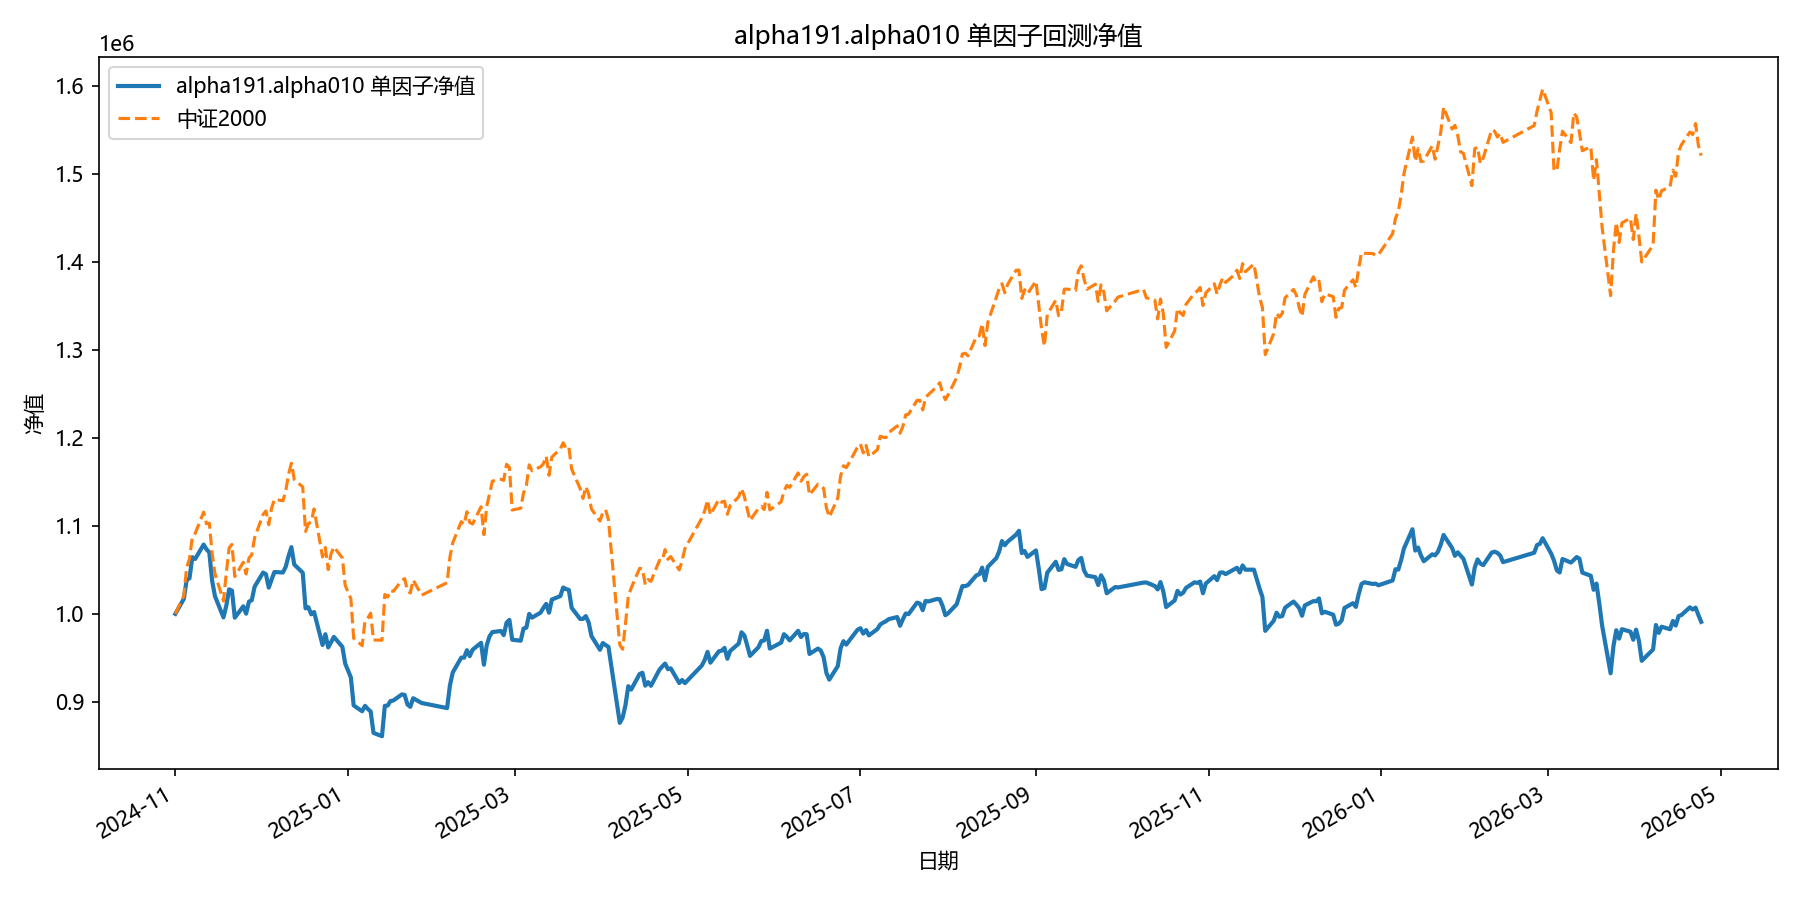

Values plotted in this chart, from the file beside it:
date, equity
2024-11-01, 1000000
2024-11-04, 1017016
2024-11-05, 1038515
2024-11-06, 1040427
2024-11-07, 1064377
2024-11-08, 1062323
2024-11-11, 1078701
2024-11-12, 1073341
2024-11-13, 1069897
2024-11-14, 1037511
2024-11-15, 1020083
2024-11-18, 995965
2024-11-19, 1009145
2024-11-20, 1027897
2024-11-21, 1026338
2024-11-22, 995660
2024-11-25, 1008530
2024-11-26, 1000172
2024-11-27, 1013800
2024-11-28, 1015569
2024-11-29, 1030831
2024-12-02, 1046899
2024-12-03, 1045045
2024-12-04, 1029765
2024-12-05, 1038910
2024-12-06, 1047543
2024-12-09, 1046961
2024-12-10, 1053558
2024-12-11, 1065800
2024-12-12, 1075802
2024-12-13, 1056054
2024-12-16, 1046714
2024-12-17, 1006194
2024-12-18, 1007493
2024-12-19, 999483
2024-12-20, 1002142
2024-12-23, 964584
2024-12-24, 976847
2024-12-25, 961837
2024-12-26, 967649
2024-12-27, 973800
2024-12-30, 962516
2024-12-31, 943508
2025-01-02, 927761
2025-01-03, 895846
2025-01-06, 889301
2025-01-07, 895450
2025-01-08, 891940
2025-01-09, 889021
2025-01-10, 864690
2025-01-13, 860955
2025-01-14, 895441
2025-01-15, 895720
2025-01-16, 900895
2025-01-17, 901462
2025-01-20, 908422
2025-01-21, 907888
2025-01-22, 896962
2025-01-23, 894339
2025-01-24, 904087
... 299 more rows
